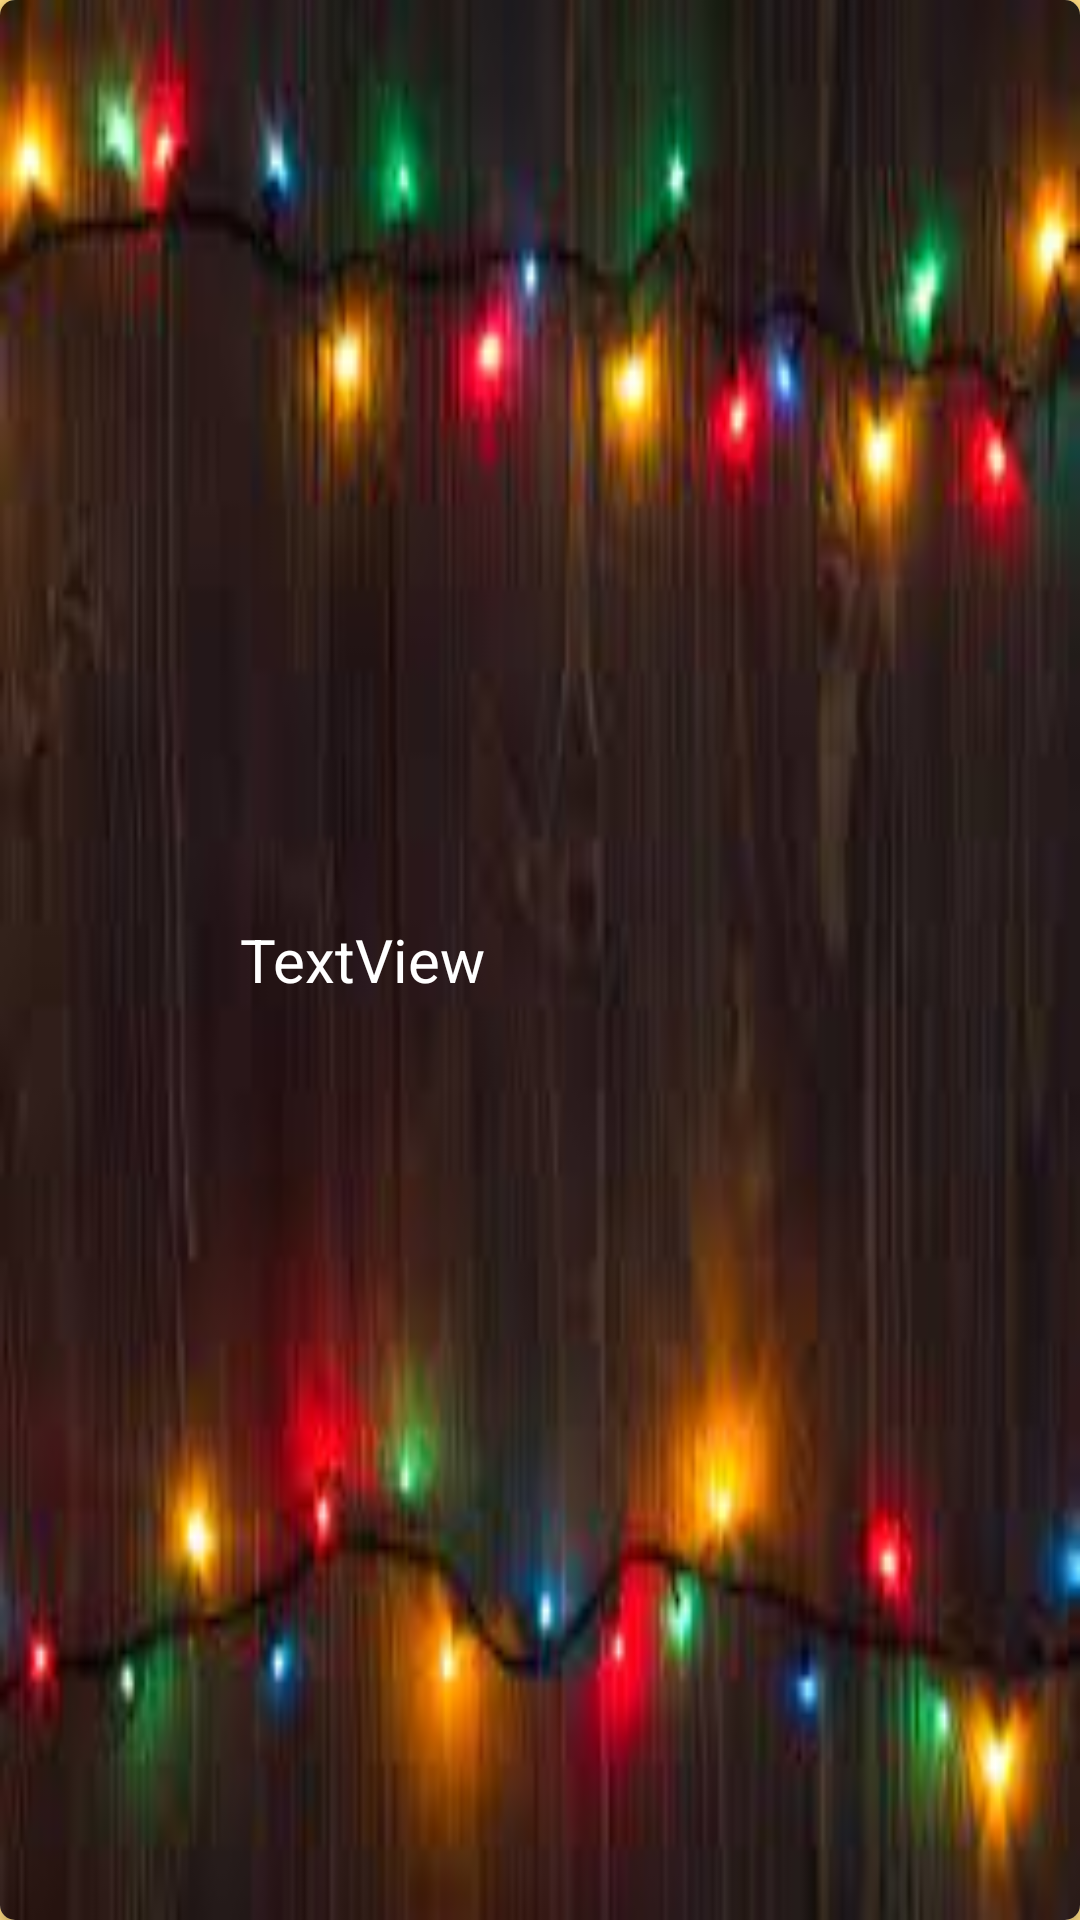

Layout XML and referenced resources for this Android screen:
<!-- AndroidManifest.xml: application theme Theme.Esp8266_AddressLedsController -->
<!-- res/layout/effect_item.xml -->
<?xml version="1.0" encoding="utf-8"?>
<androidx.cardview.widget.CardView
    xmlns:android="http://schemas.android.com/apk/res/android"
    xmlns:app="http://schemas.android.com/apk/res-auto"
    xmlns:tools="http://schemas.android.com/tools"
    android:layout_width="match_parent"
    android:layout_height="100dp"
    android:layout_margin="10dp"
    app:cardCornerRadius="5dp">

    <LinearLayout
        android:layout_width="match_parent"
        android:layout_height="match_parent"
        android:background="@drawable/item_list_background"
        android:orientation="horizontal">

        <ImageView
            android:id="@+id/effectIcon"
            android:layout_width="50dp"
            android:layout_height="50dp"
            android:layout_margin="10dp"
            android:layout_gravity="center"
            tools:srcCompat="@tools:sample/avatars" />

        <TextView
            android:id="@+id/effectName"
            android:layout_width="wrap_content"
            android:layout_height="match_parent"
            android:layout_margin="10dp"
            android:layout_weight="1"
            android:gravity="start|center_vertical"
            android:text="TextView"
            android:textAlignment="gravity"
            android:textColor="@color/white"
            android:textSize="20sp" />
    </LinearLayout>
</androidx.cardview.widget.CardView>
<!-- resources referenced by this layout -->
<resources>
  <color name="white">#FFFFFFFF</color>
  <!-- drawable item_list_background: jpg bitmap (drawable, 6539 bytes) -->
  <style name="Theme.Esp8266_AddressLedsController" parent="Theme.MaterialComponents.DayNight.DarkActionBar">
          
          <item name="colorPrimary">@color/purple_500</item>
          <item name="colorPrimaryVariant">@color/purple_700</item>
          <item name="colorOnPrimary">@color/white</item>
          
          <item name="colorSecondary">@color/teal_200</item>
          <item name="colorSecondaryVariant">@color/teal_700</item>
          <item name="colorOnSecondary">@color/black</item>
          
          <item name="android:statusBarColor" tools:targetApi="l">?attr/colorPrimaryVariant</item>
          
      </style>
  <color name="purple_500">#A67715</color>
  <color name="purple_700">#886110</color>
  <color name="teal_200">#FF03DAC5</color>
  <color name="teal_700">#FF018786</color>
  <color name="black">#FF000000</color>
</resources>
